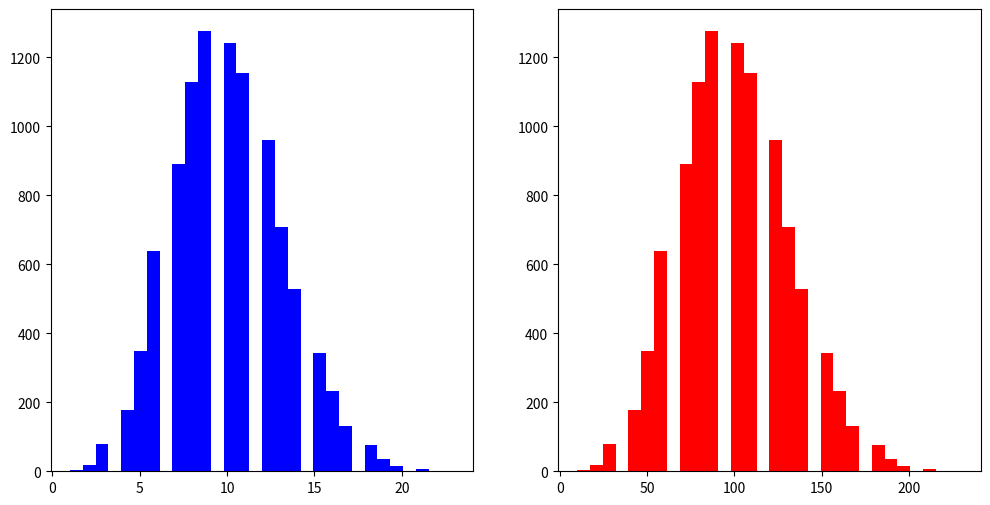

Recreate this plot in Python.
import numpy as np
import matplotlib.pyplot as plt

def Gen_noise_seq(noise_type: str='normal', noise_dist_param: float or tuple=None, amp_avg: float=1., seq_length: int=10000) \
                  -> tuple[np.ndarray, np.ndarray]:
    '''
    这个函数可以生成一个随机噪声序列
    '''

    # 生成一个与数据大小相同的随机噪声基序列
    if noise_type == 'normal':           # 高斯噪声 (正态分布)
        drift, width = noise_dist_param  # 获取噪声的均值和标准差
        noise_basic = np.random.normal(loc=drift, scale=width, size=seq_length)

    elif noise_type == 'uniform':        # 均匀噪声 (区间内均匀分布，可以是偏态或者非偏态)
        inf, sup = noise_dist_param      # 获取下确界和上确界
        noise_basic = np.random.uniform(low=inf, high=sup, size=seq_length)

    elif noise_type == 'Poisson':        # 泊松噪声 (偏态分布, 模拟散粒噪声) [https://numpy.org/doc/2.1/reference/random/generated/numpy.random.poisson.html]
        lam = noise_dist_param           # 获取泊松噪声的均值参数
        noise_basic = np.random.poisson(lam=lam, size=seq_length)

    elif noise_type == 'Rayleigh':       # 瑞利噪声 (偏态分布) [https://numpy.org/doc/2.1/reference/random/generated/numpy.random.rayleigh.html]
        scale = noise_dist_param         # 获取瑞利噪声的尺度参数
        noise_basic = np.random.rayleigh(scale=scale, size=seq_length)
    else:
        raise ValueError('The noise type is not supported!')

    noise_adjusted = noise_basic * amp_avg  # 根据给定噪声平均幅值调节噪声信号

    return noise_basic, noise_adjusted

if __name__ == '__main__':
    noise_setting_dict = {'normal': ['normal',(0., 0.1)],
                          'uniform': ['uniform',(-0.5, 0.5)],
                          'Poisson': ['Poisson', 10],
                          'Rayleigh': ['Rayleigh', 0.1]}

    seq_length = 10000
    noise_type, noise_dist_param = noise_setting_dict['Poisson']
    amp_avg = 10.

    num_bins = 30

    noise, noise_adj = Gen_noise_seq(noise_type=noise_type, noise_dist_param=noise_dist_param, amp_avg=amp_avg, seq_length=seq_length)

    # 可视化噪声分布
    fig, ax = plt.subplots(1, 2, figsize=(12, 6))

    ax[0].hist(noise, bins=num_bins, color='b', label='Basic noise')
    ax[1].hist(noise_adj, bins=num_bins, color='r', label='Adjusted noise')

    plt.show(block=True)